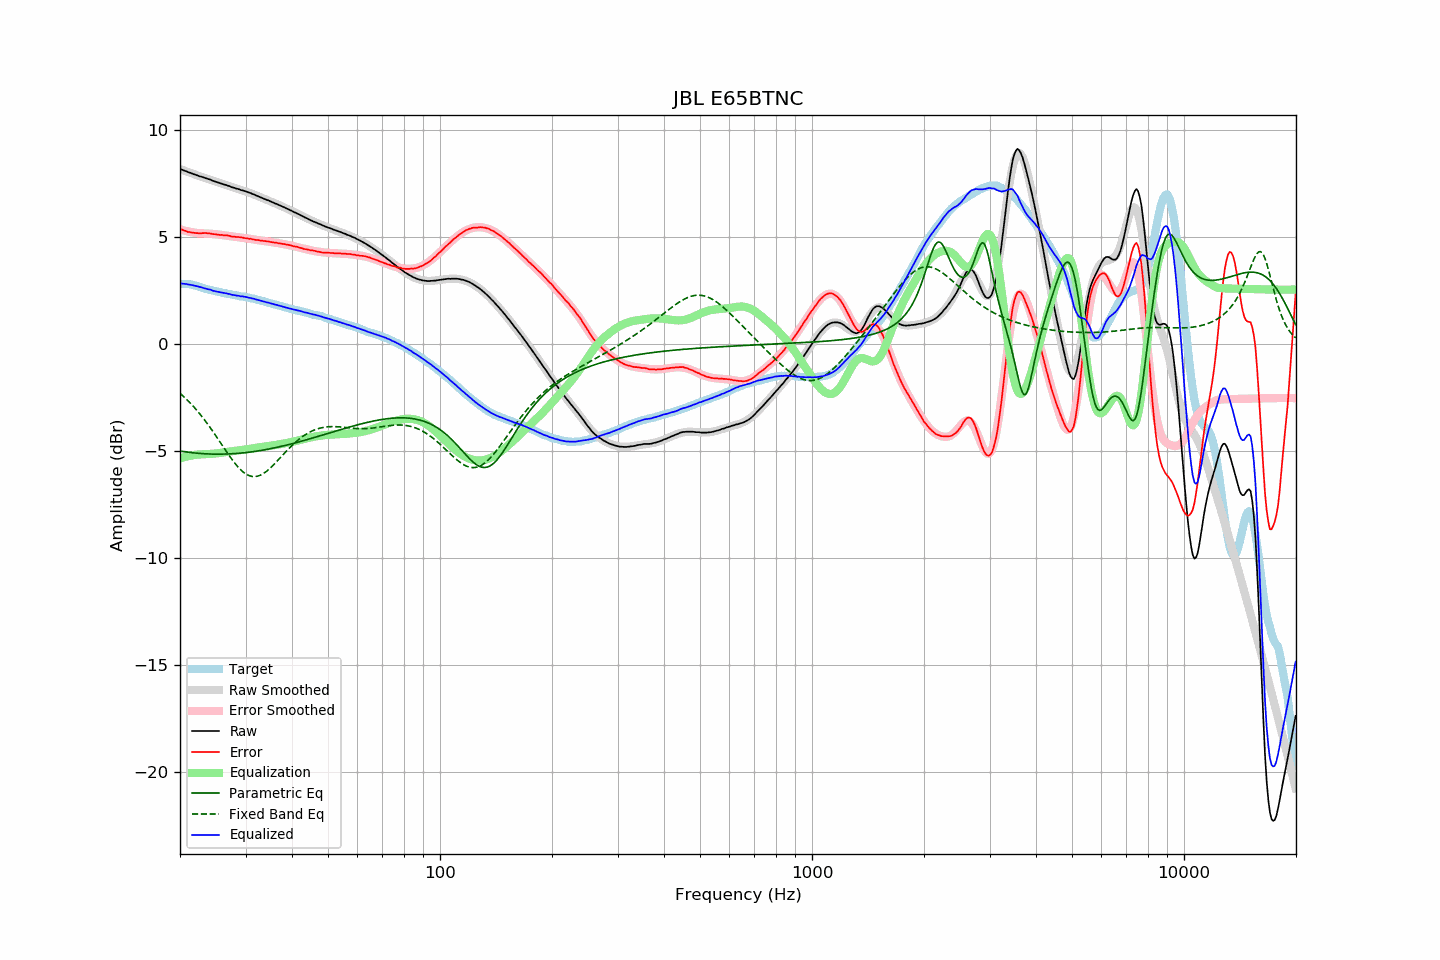

Source data for this figure (header and first rows):
frequency, raw, error, smoothed, error_smoothed, equalization, parametric_eq, fixed_band_eq, equalized_raw, equalized_smoothed, target
20.00, 8.17, 5.37, 8.17, 5.35, -5.35, -5.01, -2.31, 2.82, 2.82, 2.80
20.20, 8.14, 5.34, 8.14, 5.33, -5.33, -5.02, -2.38, 2.82, 2.81, 2.80
20.40, 8.11, 5.31, 8.11, 5.31, -5.31, -5.03, -2.44, 2.81, 2.81, 2.80
20.61, 8.08, 5.28, 8.08, 5.29, -5.29, -5.04, -2.51, 2.80, 2.80, 2.80
20.81, 8.06, 5.26, 8.06, 5.27, -5.27, -5.05, -2.59, 2.79, 2.79, 2.80
21.02, 8.02, 5.22, 8.03, 5.25, -5.25, -5.06, -2.66, 2.77, 2.78, 2.80
21.23, 8.00, 5.22, 8.00, 5.24, -5.24, -5.07, -2.74, 2.77, 2.77, 2.78
21.44, 7.97, 5.20, 7.97, 5.22, -5.22, -5.08, -2.82, 2.75, 2.75, 2.77
21.66, 7.94, 5.19, 7.95, 5.21, -5.21, -5.09, -2.90, 2.74, 2.74, 2.75
21.87, 7.91, 5.18, 7.92, 5.20, -5.20, -5.10, -2.98, 2.72, 2.72, 2.73
22.09, 7.89, 5.17, 7.89, 5.19, -5.19, -5.11, -3.07, 2.71, 2.71, 2.72
22.31, 7.86, 5.17, 7.87, 5.18, -5.18, -5.11, -3.15, 2.69, 2.69, 2.69
22.54, 7.83, 5.16, 7.84, 5.17, -5.17, -5.12, -3.24, 2.66, 2.67, 2.67
22.76, 7.81, 5.16, 7.81, 5.17, -5.17, -5.13, -3.34, 2.64, 2.65, 2.65
22.99, 7.79, 5.17, 7.79, 5.17, -5.17, -5.13, -3.43, 2.63, 2.62, 2.62
23.22, 7.76, 5.17, 7.76, 5.16, -5.16, -5.14, -3.53, 2.60, 2.60, 2.59
23.45, 7.74, 5.18, 7.74, 5.16, -5.16, -5.14, -3.63, 2.58, 2.58, 2.56
23.69, 7.71, 5.16, 7.71, 5.16, -5.16, -5.14, -3.73, 2.56, 2.56, 2.55
23.92, 7.69, 5.16, 7.69, 5.15, -5.15, -5.15, -3.83, 2.54, 2.54, 2.53
24.16, 7.67, 5.15, 7.66, 5.14, -5.14, -5.15, -3.94, 2.53, 2.52, 2.52
24.40, 7.63, 5.13, 7.64, 5.14, -5.14, -5.15, -4.04, 2.49, 2.50, 2.50
24.65, 7.60, 5.12, 7.61, 5.13, -5.13, -5.15, -4.15, 2.47, 2.48, 2.48
24.89, 7.58, 5.12, 7.58, 5.12, -5.12, -5.15, -4.26, 2.46, 2.46, 2.46
25.14, 7.55, 5.10, 7.56, 5.12, -5.12, -5.16, -4.37, 2.44, 2.44, 2.45
25.39, 7.53, 5.10, 7.53, 5.11, -5.11, -5.16, -4.49, 2.43, 2.43, 2.43
25.65, 7.50, 5.08, 7.51, 5.09, -5.09, -5.16, -4.60, 2.41, 2.41, 2.42
25.91, 7.48, 5.09, 7.48, 5.08, -5.08, -5.15, -4.71, 2.40, 2.40, 2.39
26.16, 7.45, 5.07, 7.46, 5.07, -5.07, -5.15, -4.82, 2.38, 2.38, 2.38
26.43, 7.43, 5.06, 7.43, 5.06, -5.06, -5.15, -4.94, 2.37, 2.37, 2.37
26.69, 7.41, 5.07, 7.40, 5.06, -5.06, -5.15, -5.05, 2.36, 2.35, 2.34
26.96, 7.38, 5.05, 7.38, 5.05, -5.05, -5.15, -5.16, 2.34, 2.33, 2.33
27.23, 7.36, 5.04, 7.36, 5.04, -5.04, -5.14, -5.26, 2.32, 2.32, 2.32
27.50, 7.32, 5.01, 7.33, 5.03, -5.03, -5.14, -5.37, 2.29, 2.30, 2.31
27.77, 7.30, 5.01, 7.31, 5.02, -5.02, -5.13, -5.47, 2.28, 2.29, 2.29
28.05, 7.28, 5.00, 7.29, 5.01, -5.01, -5.13, -5.57, 2.27, 2.28, 2.28
28.33, 7.25, 4.99, 7.26, 5.00, -5.00, -5.12, -5.66, 2.25, 2.26, 2.26
28.62, 7.24, 4.99, 7.24, 4.99, -4.99, -5.12, -5.75, 2.25, 2.25, 2.25
28.90, 7.21, 4.98, 7.21, 4.98, -4.98, -5.11, -5.83, 2.24, 2.24, 2.23
29.19, 7.18, 4.97, 7.19, 4.97, -4.97, -5.11, -5.90, 2.22, 2.22, 2.21
29.48, 7.17, 4.96, 7.17, 4.96, -4.96, -5.10, -5.97, 2.22, 2.21, 2.21
29.78, 7.14, 4.94, 7.14, 4.94, -4.94, -5.09, -6.03, 2.20, 2.20, 2.20
30.08, 7.12, 4.93, 7.12, 4.93, -4.93, -5.08, -6.08, 2.19, 2.18, 2.19
30.38, 7.09, 4.92, 7.09, 4.92, -4.92, -5.07, -6.12, 2.17, 2.17, 2.17
30.68, 7.06, 4.90, 7.06, 4.91, -4.91, -5.06, -6.16, 2.15, 2.15, 2.16
30.99, 7.04, 4.91, 7.04, 4.90, -4.90, -5.05, -6.18, 2.14, 2.14, 2.13
31.30, 7.00, 4.88, 7.01, 4.89, -4.89, -5.04, -6.20, 2.12, 2.12, 2.12
31.61, 6.98, 4.87, 6.98, 4.88, -4.88, -5.03, -6.20, 2.11, 2.10, 2.11
31.93, 6.94, 4.85, 6.95, 4.86, -4.86, -5.02, -6.20, 2.08, 2.08, 2.09
32.24, 6.91, 4.85, 6.92, 4.85, -4.85, -5.01, -6.19, 2.06, 2.07, 2.06
32.57, 6.88, 4.84, 6.89, 4.84, -4.84, -5.00, -6.17, 2.04, 2.05, 2.04
32.89, 6.85, 4.82, 6.85, 4.83, -4.83, -4.99, -6.14, 2.02, 2.02, 2.03
33.22, 6.82, 4.82, 6.82, 4.82, -4.82, -4.97, -6.10, 2.00, 2.00, 2.00
33.55, 6.79, 4.80, 6.79, 4.81, -4.81, -4.96, -6.05, 1.98, 1.98, 1.99
33.89, 6.76, 4.80, 6.76, 4.80, -4.80, -4.95, -6.00, 1.97, 1.96, 1.96
34.23, 6.72, 4.78, 6.73, 4.79, -4.79, -4.93, -5.95, 1.94, 1.94, 1.94
34.57, 6.70, 4.78, 6.70, 4.77, -4.77, -4.92, -5.88, 1.93, 1.92, 1.92
34.92, 6.66, 4.76, 6.67, 4.76, -4.76, -4.90, -5.82, 1.90, 1.90, 1.90
35.27, 6.63, 4.75, 6.63, 4.75, -4.75, -4.89, -5.74, 1.88, 1.88, 1.88
35.62, 6.60, 4.74, 6.60, 4.74, -4.74, -4.87, -5.67, 1.86, 1.86, 1.86
35.97, 6.56, 4.72, 6.57, 4.73, -4.73, -4.86, -5.59, 1.83, 1.84, 1.84
... 635 more rows
